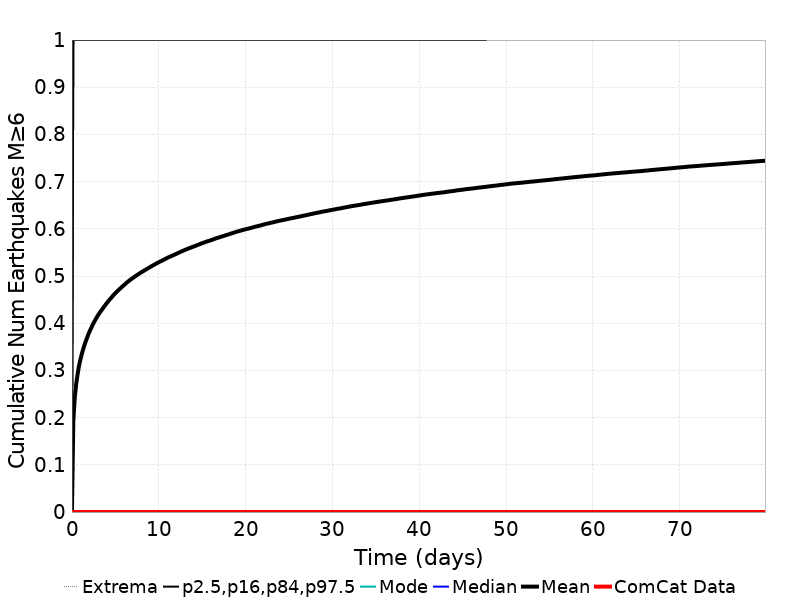

The file beside this chart, header and first rows:
Time (days), ComCat Data, Simulation Mean, Simulation Median, Simulation Mode, Simulation Minimum, Simulation Maximum, 2.5 %-ile, 16 %-ile, 84 %-ile, 97.5 %-ile
0.0, 0.0, 0.0, 0.0, 0.0, 0.0, 0.0, 0.0, 0.0, 0.0, 0.0
0.16, 0.0, 0.1944, 0.0, 0.0, 0.0, 4.0, 0.0, 0.0, 1.0, 1.0
0.3199, 0.0, 0.2411, 0.0, 0.0, 0.0, 5.0, 0.0, 0.0, 1.0, 2.0
0.4799, 0.0, 0.2698, 0.0, 0.0, 0.0, 6.0, 0.0, 0.0, 1.0, 2.0
0.6398, 0.0, 0.2906, 0.0, 0.0, 0.0, 6.0, 0.0, 0.0, 1.0, 2.0
0.7998, 0.0, 0.3083, 0.0, 0.0, 0.0, 6.0, 0.0, 0.0, 1.0, 2.0
0.9597, 0.0, 0.3219, 0.0, 0.0, 0.0, 6.0, 0.0, 0.0, 1.0, 2.0
1.12, 0.0, 0.3335, 0.0, 0.0, 0.0, 6.0, 0.0, 0.0, 1.0, 2.0
1.28, 0.0, 0.3441, 0.0, 0.0, 0.0, 6.0, 0.0, 0.0, 1.0, 2.0
1.44, 0.0, 0.3538, 0.0, 0.0, 0.0, 6.0, 0.0, 0.0, 1.0, 2.0
1.6, 0.0, 0.3622, 0.0, 0.0, 0.0, 6.0, 0.0, 0.0, 1.0, 2.0
1.759, 0.0, 0.3701, 0.0, 0.0, 0.0, 6.0, 0.0, 0.0, 1.0, 2.0
1.919, 0.0, 0.3778, 0.0, 0.0, 0.0, 6.0, 0.0, 0.0, 1.0, 2.0
2.079, 0.0, 0.3847, 0.0, 0.0, 0.0, 6.0, 0.0, 0.0, 1.0, 2.0
2.239, 0.0, 0.3907, 0.0, 0.0, 0.0, 6.0, 0.0, 0.0, 1.0, 2.0
2.399, 0.0, 0.3973, 0.0, 0.0, 0.0, 6.0, 0.0, 0.0, 1.0, 2.0
2.559, 0.0, 0.4027, 0.0, 0.0, 0.0, 6.0, 0.0, 0.0, 1.0, 2.0
2.719, 0.0, 0.4081, 0.0, 0.0, 0.0, 6.0, 0.0, 0.0, 1.0, 2.0
2.879, 0.0, 0.4132, 0.0, 0.0, 0.0, 6.0, 0.0, 0.0, 1.0, 2.0
3.039, 0.0, 0.418, 0.0, 0.0, 0.0, 7.0, 0.0, 0.0, 1.0, 2.0
3.199, 0.0, 0.4224, 0.0, 0.0, 0.0, 7.0, 0.0, 0.0, 1.0, 2.0
3.359, 0.0, 0.4264, 0.0, 0.0, 0.0, 7.0, 0.0, 0.0, 1.0, 2.0
3.519, 0.0, 0.4304, 0.0, 0.0, 0.0, 7.0, 0.0, 0.0, 1.0, 2.0
3.679, 0.0, 0.4346, 0.0, 0.0, 0.0, 7.0, 0.0, 0.0, 1.0, 2.0
3.839, 0.0, 0.4386, 0.0, 0.0, 0.0, 7.0, 0.0, 0.0, 1.0, 2.0
3.999, 0.0, 0.4424, 0.0, 0.0, 0.0, 7.0, 0.0, 0.0, 1.0, 2.0
4.159, 0.0, 0.4461, 0.0, 0.0, 0.0, 7.0, 0.0, 0.0, 1.0, 2.0
4.319, 0.0, 0.4498, 0.0, 0.0, 0.0, 7.0, 0.0, 0.0, 1.0, 2.0
4.479, 0.0, 0.4529, 0.0, 0.0, 0.0, 7.0, 0.0, 0.0, 1.0, 2.0
4.639, 0.0, 0.4564, 0.0, 0.0, 0.0, 7.0, 0.0, 0.0, 1.0, 2.0
4.799, 0.0, 0.4599, 0.0, 0.0, 0.0, 7.0, 0.0, 0.0, 1.0, 2.0
4.958, 0.0, 0.463, 0.0, 0.0, 0.0, 7.0, 0.0, 0.0, 1.0, 2.0
5.118, 0.0, 0.466, 0.0, 0.0, 0.0, 7.0, 0.0, 0.0, 1.0, 2.0
5.278, 0.0, 0.4688, 0.0, 0.0, 0.0, 7.0, 0.0, 0.0, 1.0, 2.0
5.438, 0.0, 0.4715, 0.0, 0.0, 0.0, 7.0, 0.0, 0.0, 1.0, 2.0
5.598, 0.0, 0.4744, 0.0, 0.0, 0.0, 7.0, 0.0, 0.0, 1.0, 2.0
5.758, 0.0, 0.4771, 0.0, 0.0, 0.0, 7.0, 0.0, 0.0, 1.0, 2.0
5.918, 0.0, 0.4796, 0.0, 0.0, 0.0, 7.0, 0.0, 0.0, 1.0, 2.0
6.078, 0.0, 0.4821, 0.0, 0.0, 0.0, 7.0, 0.0, 0.0, 1.0, 2.0
6.238, 0.0, 0.485, 0.0, 0.0, 0.0, 7.0, 0.0, 0.0, 1.0, 2.0
6.398, 0.0, 0.4875, 0.0, 0.0, 0.0, 7.0, 0.0, 0.0, 1.0, 2.0
6.558, 0.0, 0.4897, 0.0, 0.0, 0.0, 7.0, 0.0, 0.0, 1.0, 2.0
6.718, 0.0, 0.4921, 0.0, 0.0, 0.0, 7.0, 0.0, 0.0, 1.0, 2.0
6.878, 0.0, 0.4941, 0.0, 0.0, 0.0, 7.0, 0.0, 0.0, 1.0, 2.0
7.038, 0.0, 0.4963, 0.0, 0.0, 0.0, 7.0, 0.0, 0.0, 1.0, 2.0
7.198, 0.0, 0.4983, 0.0, 0.0, 0.0, 7.0, 0.0, 0.0, 1.0, 2.0
7.358, 0.0, 0.5005, 0.0, 0.0, 0.0, 7.0, 0.0, 0.0, 1.0, 2.0
7.518, 0.0, 0.5023, 0.0, 0.0, 0.0, 7.0, 0.0, 0.0, 1.0, 2.0
7.678, 0.0, 0.5043, 0.0, 0.0, 0.0, 7.0, 0.0, 0.0, 1.0, 2.0
7.838, 0.0, 0.5063, 0.0, 0.0, 0.0, 7.0, 0.0, 0.0, 1.0, 3.0
7.998, 0.0, 0.5082, 0.0, 0.0, 0.0, 7.0, 0.0, 0.0, 1.0, 3.0
8.157, 0.0, 0.5098, 0.0, 0.0, 0.0, 7.0, 0.0, 0.0, 1.0, 3.0
8.317, 0.0, 0.5116, 0.0, 0.0, 0.0, 7.0, 0.0, 0.0, 1.0, 3.0
8.477, 0.0, 0.5134, 0.0, 0.0, 0.0, 7.0, 0.0, 0.0, 1.0, 3.0
8.637, 0.0, 0.5151, 0.0, 0.0, 0.0, 7.0, 0.0, 0.0, 1.0, 3.0
8.797, 0.0, 0.5168, 0.0, 0.0, 0.0, 7.0, 0.0, 0.0, 1.0, 3.0
8.957, 0.0, 0.5186, 0.0, 0.0, 0.0, 7.0, 0.0, 0.0, 1.0, 3.0
9.117, 0.0, 0.5203, 0.0, 0.0, 0.0, 7.0, 0.0, 0.0, 1.0, 3.0
9.277, 0.0, 0.5221, 0.0, 0.0, 0.0, 7.0, 0.0, 0.0, 1.0, 3.0
9.437, 0.0, 0.5236, 0.0, 0.0, 0.0, 7.0, 0.0, 0.0, 1.0, 3.0
... 440 more rows
